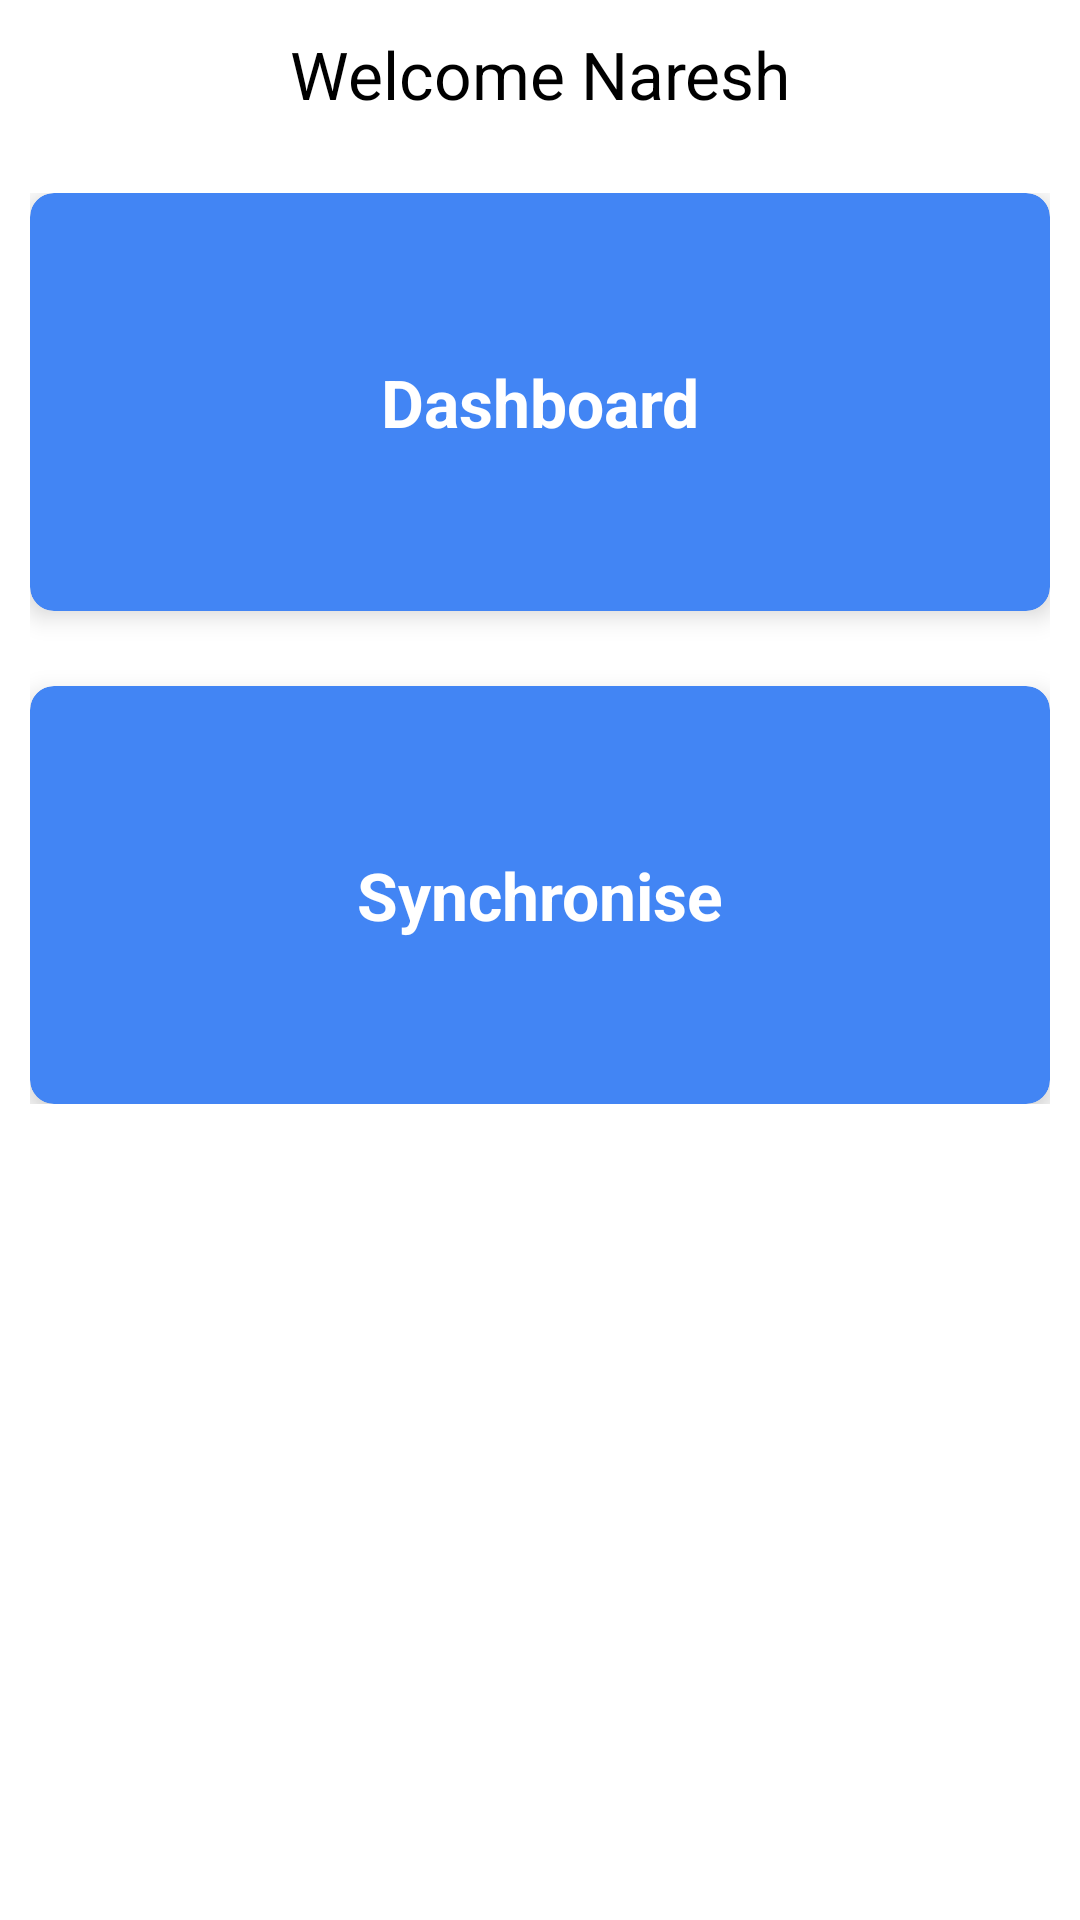

Layout XML and referenced resources for this Android screen:
<!-- AndroidManifest.xml: application theme AppTheme -->
<!-- res/layout/activity_main_menu.xml -->
<?xml version="1.0" encoding="utf-8"?>
<androidx.constraintlayout.widget.ConstraintLayout xmlns:android="http://schemas.android.com/apk/res/android"
    xmlns:app="http://schemas.android.com/apk/res-auto"
    xmlns:tools="http://schemas.android.com/tools"
    android:layout_width="match_parent"
    android:layout_height="match_parent"
    tools:context=".activities.MainMenu">

    <androidx.core.widget.NestedScrollView
        android:layout_width="match_parent"
        android:layout_height="match_parent"
        android:scrollbars="none">

        <androidx.constraintlayout.widget.ConstraintLayout
            android:layout_width="match_parent"
            android:layout_height="wrap_content"
            android:layout_margin="@dimen/margin10">

            <com.google.android.material.textview.MaterialTextView
                android:id="@+id/tv_person_name"
                android:layout_width="match_parent"
                android:layout_height="wrap_content"
                android:gravity="center"
                android:text="@string/welcome_naresh"
                android:textColor="@color/color_black"
                android:textSize="@dimen/text_22"
                app:layout_constraintLeft_toLeftOf="parent"
                app:layout_constraintRight_toRightOf="parent"
                app:layout_constraintTop_toTopOf="parent" />

            <LinearLayout
                android:layout_width="match_parent"
                android:layout_height="wrap_content"
                android:layout_marginTop="@dimen/margin25"
                app:layout_constraintLeft_toLeftOf="parent"
                app:layout_constraintRight_toRightOf="parent"
                app:layout_constraintTop_toBottomOf="@+id/tv_person_name"
                android:orientation="vertical">

                <com.google.android.material.card.MaterialCardView
                    android:id="@+id/cv_dashboard"
                    android:layout_width="match_parent"
                    android:layout_height="wrap_content"
                    android:backgroundTint="@color/color_blue_google"
                    android:layout_gravity="center"
                    app:cardCornerRadius="@dimen/margin8"
                    app:cardElevation="@dimen/margin5"
                    app:cardMaxElevation="@dimen/margin8"
                    app:contentPadding="@dimen/margin10"
                    app:cardPreventCornerOverlap="true"
                    app:cardUseCompatPadding="false"
                    >

                    <com.google.android.material.textview.MaterialTextView
                        android:id="@+id/tv_dashboard"
                        android:layout_width="match_parent"
                        android:layout_height="wrap_content"
                        android:gravity="center"
                        android:padding="@dimen/margin45"
                        android:text="@string/dashboard"
                        android:textColor="@android:color/white"
                        android:textSize="@dimen/text_22"
                        android:textStyle="bold"
                        />

                </com.google.android.material.card.MaterialCardView>

                <com.google.android.material.card.MaterialCardView
                    android:id="@+id/cv_synchronise"
                    android:layout_width="match_parent"
                    android:layout_height="wrap_content"
                    android:backgroundTint="@color/color_blue_google"
                    android:layout_gravity="center"
                    app:cardCornerRadius="@dimen/margin8"
                    app:cardElevation="@dimen/margin5"
                    app:cardMaxElevation="@dimen/margin8"
                    app:contentPadding="@dimen/margin10"
                    android:layout_marginTop="@dimen/margin25"
                    app:cardPreventCornerOverlap="true"
                    app:cardUseCompatPadding="false">

                    <com.google.android.material.textview.MaterialTextView
                        android:id="@+id/tv_synchronise"
                        android:layout_width="match_parent"
                        android:layout_height="wrap_content"
                        android:gravity="center"
                        android:padding="@dimen/margin45"
                        android:text="@string/synchronise"
                        android:textColor="@android:color/white"
                        android:textSize="@dimen/text_22"
                        android:textStyle="bold"
                        />

                </com.google.android.material.card.MaterialCardView>

                <com.google.android.material.card.MaterialCardView
                    android:id="@+id/cv_synchronise_audio"
                    android:layout_width="match_parent"
                    android:layout_height="wrap_content"
                    android:backgroundTint="@color/color_blue_google"
                    android:layout_gravity="center"
                    app:cardCornerRadius="@dimen/margin8"
                    app:cardElevation="@dimen/margin5"
                    app:cardMaxElevation="@dimen/margin8"
                    app:contentPadding="@dimen/margin10"
                    android:layout_marginTop="@dimen/margin25"
                    app:cardPreventCornerOverlap="true"
                    app:cardUseCompatPadding="false"
                    android:visibility="gone">

                    <com.google.android.material.textview.MaterialTextView
                        android:id="@+id/tv_synchronise_audio"
                        android:layout_width="match_parent"
                        android:layout_height="wrap_content"
                        android:gravity="center"
                        android:padding="@dimen/margin45"
                        android:text="@string/synchronize_audio"
                        android:textColor="@android:color/white"
                        android:textSize="@dimen/text_22"
                        android:textStyle="bold"
                        />

                </com.google.android.material.card.MaterialCardView>

                <com.google.android.material.card.MaterialCardView
                    android:id="@+id/cv_export_db"
                    android:layout_width="match_parent"
                    android:layout_height="wrap_content"
                    android:backgroundTint="@color/color_blue_google"
                    android:layout_gravity="center"
                    app:cardCornerRadius="@dimen/margin8"
                    app:cardElevation="@dimen/margin5"
                    app:cardMaxElevation="@dimen/margin8"
                    app:contentPadding="@dimen/margin10"
                    android:layout_marginTop="@dimen/margin25"
                    app:cardPreventCornerOverlap="true"
                    android:visibility="gone"
                    app:cardUseCompatPadding="false">

                    <com.google.android.material.textview.MaterialTextView
                        android:id="@+id/tv_export_db"
                        android:layout_width="match_parent"
                        android:layout_height="wrap_content"
                        android:gravity="center"
                        android:padding="@dimen/margin45"
                        android:text="@string/export_db"
                        android:textColor="@android:color/white"
                        android:textSize="@dimen/text_22"
                        android:textStyle="bold"
                        />

                </com.google.android.material.card.MaterialCardView>

            </LinearLayout>

        </androidx.constraintlayout.widget.ConstraintLayout>

    </androidx.core.widget.NestedScrollView>

</androidx.constraintlayout.widget.ConstraintLayout>
<!-- resources referenced by this layout -->
<resources>
  <color name="color_black">#000000</color>
  <color name="color_blue_google">#4285F4</color>
  <dimen name="margin10">10dp</dimen>
  <dimen name="margin25">25dp</dimen>
  <dimen name="margin45">45dp</dimen>
  <dimen name="margin5">5dp</dimen>
  <dimen name="margin8">8dp</dimen>
  <dimen name="text_22">22sp</dimen>
  <string name="dashboard">Dashboard</string>
  <string name="export_db">Export DB</string>
  <string name="synchronise">Synchronise</string>
  <string name="synchronize_audio">Synchronize Audio</string>
  <string name="welcome_naresh">Welcome Naresh</string>
  <style name="AppTheme" parent="Theme.MaterialComponents.Light.DarkActionBar">
          
          <item name="colorPrimary">@color/colorPrimary</item>
          <item name="colorPrimaryDark">@color/colorPrimaryDark</item>
          <item name="colorAccent">@color/colorAccent</item>
      </style>
  <color name="colorPrimary">#DB4437</color>
  <color name="colorPrimaryDark">#bf2726</color>
  <color name="colorAccent">#bf2726</color>
</resources>
